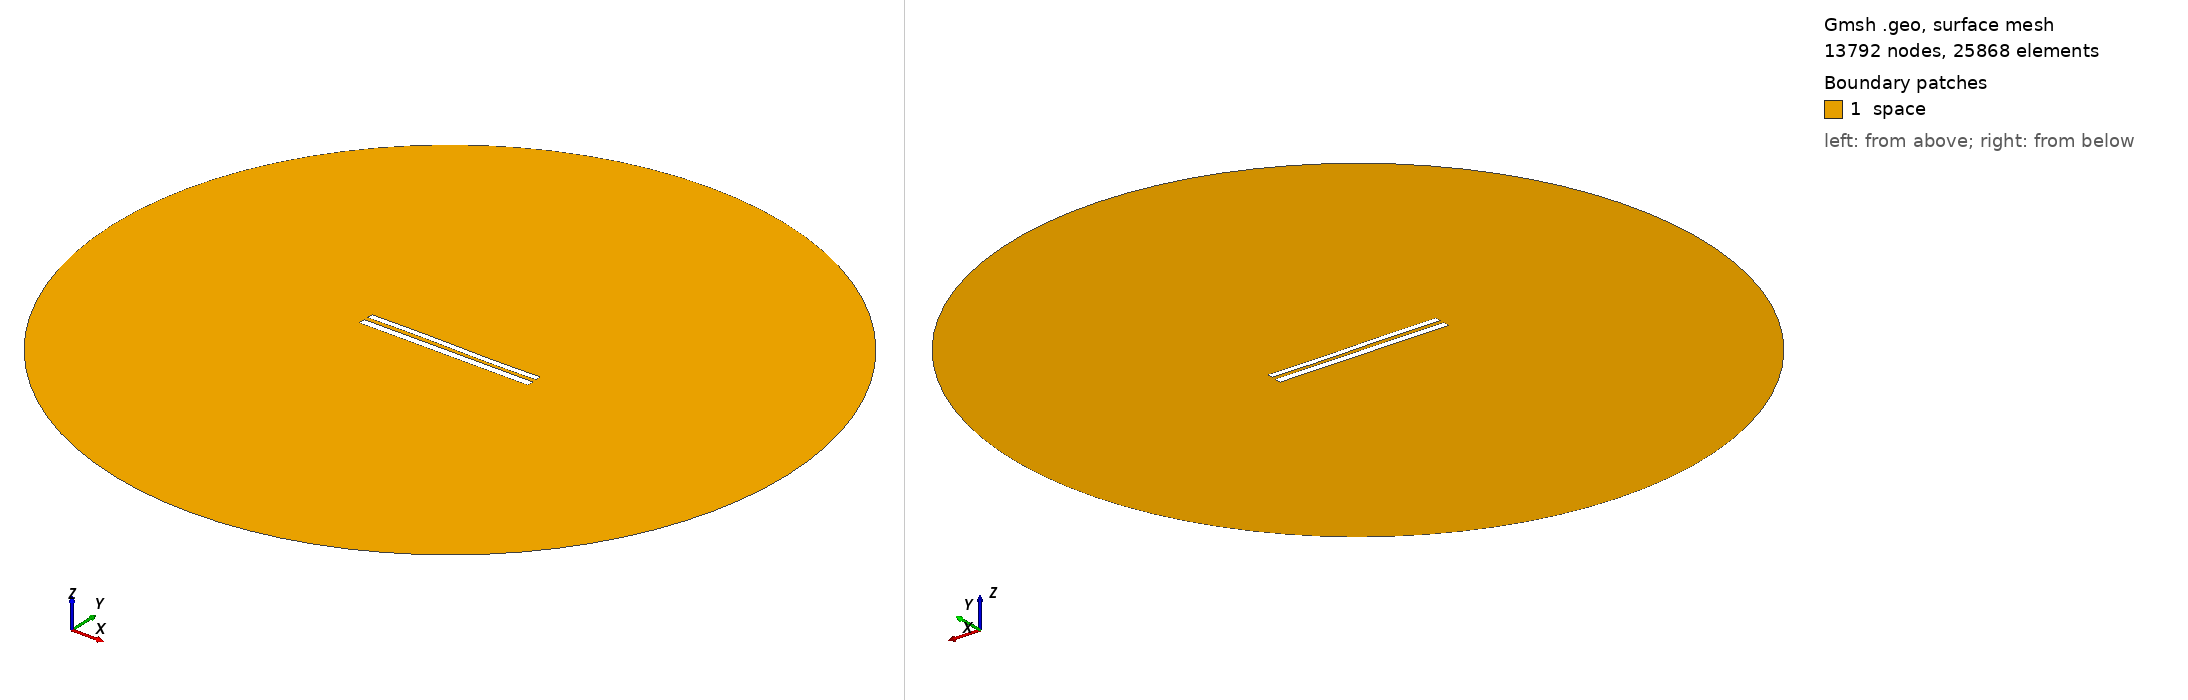

Gmsh geometry script, surface-meshed: 13792 nodes, 25868 surface elements. Boundary patches (legend numbers): 1 space. Left view from above one corner, right view from below the opposite corner. Legend entries are the model's physical surfaces. The drawing asked Gmsh for element sizes between 1% and 20% of the model's largest extent; the script's own settings can give other sizes.

=== 8823.geo (drawn) ===
//---------------------------------------
// Geometry kernel
//---------------------------------------

SetFactory("OpenCASCADE");



//---------------------------------------
// Parameters of the geometry
//---------------------------------------

// Overetch of the upper plate
overetch = 0.25;

// Distance between the plates
distance = 2.5;

// Discretization over the x axis (for the deformation)
nx = 50; 

// Length of the plate
L = 100 - overetch; 

// Number of modes
n = 4; 

// 1st mode coefficient
coeff(1) = -0.15;
beta(1) = 0.596864 * 3.1415926535 / L;

// 2nd mode coefficient
coeff(2) = 0.0;
beta(2) = 1.49418 * 3.1415926535 / L;

// 3rd mode coefficient
coeff(3) = 0.15;
beta(3) = 2.50025 * 3.1415926535 / L;

// 4th mode coefficient
coeff(4) = 0.0;
beta(4) = 3.49999 * 3.1415926535 / L;



//---------------------------------------
// Upper plate (deformed rectangle)
//---------------------------------------

// Coordiantes of the upper plate
xmin = -50;
xmax = 50 - overetch;

// Height of the upper plate
yheight = 4 - 2 * overetch;

// Indexes of the points
UpperID[] = {};
LowerID[] = {};
LeftID[] = {};
RightID[] = {};

// Point index
p = 1;

// Horizontal edges
For i In {1:nx}
    x = xmin + (i-1)*(xmax - xmin)/(nx-1);

    y_bottom = distance / 2 + overetch;
    For j In {1:n}
        C = (Cosh(beta(j)*L) + Cos(beta(j)*L)) / (Sinh(beta(j)*L) + Sin(beta(j)*L));
        y_bottom  = y_bottom + coeff(j) * (Cosh(beta(j)*(x+50)) - Cos(beta(j)*(x+50)) - C * (Sinh(beta(j)*(x+50)) - Sin(beta(j)*(x+50))));
    EndFor

    y_top = y_bottom + yheight;

    Point(p) = {x, y_top, 0, 1.0};
    UpperID[i] = p;
    p = p + 1;

    Point(p) = {x, y_bottom, 0, 1.0};
    LowerID[i] = p;
    p = p + 1;
EndFor

// Create point lists
UpperPts[] = {}; LowerPts[] = {};
For i In {1:nx}
  UpperPts[] += {UpperID[i]};
  LowerPts[] += {LowerID[i]};
EndFor

// Build splines
Spline(1) = {UpperPts[]};
Spline(2) = {LowerPts[]};
Line(3) = {LowerPts[nx-1], UpperPts[nx-1]};
Line(4) = {LowerPts[0], UpperPts[0]};

// Build the plane surface
Curve Loop(1) = {2, 3, -1, -4};
Plane Surface(1) = {1};



//---------------------------------------
// Lower plate (rectangle)
//---------------------------------------

// Vertices
Point(1001) = {-50, -1, 0, 1.0};
Point(1002) = { 50, -1, 0, 1.0};
Point(1003) = { 50,  -5, 0, 1.0};
Point(1004) = {-50,  -5, 0, 1.0};

// Edges
Line(5) = {1001, 1002};
Line(6) = {1002, 1003};
Line(7) = {1003, 1004};
Line(8) = {1004, 1001};

// Plane surface
Line Loop(2) = {5, 6, 7, 8};
Plane Surface(2) = {2}; 



//---------------------------------------
// Outer (fictious) boundary
//---------------------------------------

// Points
Point(1005) = {0, 0, 0};       // Center
Point(1006) = {200, 0, 0};     // Start point
Point(1007) = {0, 200, 0};     // 90 degrees
Point(1008) = {-200, 0, 0};    // 180 degrees
Point(1009) = {0, -200, 0};    // 270 degrees

// Circle arcs (each needs start, center, end)
Circle(9) = {1006, 1005, 1007};
Circle(10) = {1007, 1005, 1008};
Circle(11) = {1008, 1005, 1009};
Circle(12) = {1009, 1005, 1006};

// Plane surface for the entire domain
Curve Loop(3) = {9, 10, 11, 12};
Surface(3) = {3};

// Subtract the plates from the whole domain to obtain the actual domain where we want to solve the equations
BooleanDifference{ Surface{3}; Delete; }{ Surface{1}; Surface{2}; Delete; }




//---------------------------------------
// Transfinite Lines/Curves
//---------------------------------------

// Set the number of points on the boundaries
r = 7;

// Plates
Transfinite Curve {1, 2} = 50*r Using Progression 1;
Transfinite Curve {3, 4} = 2*r Using Progression 1;
Transfinite Line {5, 7} = 50*r Using Progression 1;
Transfinite Line {6, 8} = 2*r Using Progression 1;

// Outer boundary
Transfinite Line {9, 10, 11, 12} = 20 Using Progression 1;



//---------------------------------------
// Physical groups
//---------------------------------------                

// Physical curves (boundaries)
Physical Line("force_segment", 10) = {2};
Physical Line("upper_plate", 11) = {1, 3, 4};
Physical Line("lower_plate", 12) = {5, 6, 7, 8};
Physical Line("boundary", 20) = {9, 10, 11, 12};

// Physical Surfaces
Physical Surface("space", 30) = {3};



//---------------------------------------
// 6. Generate the Mesh
//---------------------------------------

// 2D mesh generation
Mesh 2;
